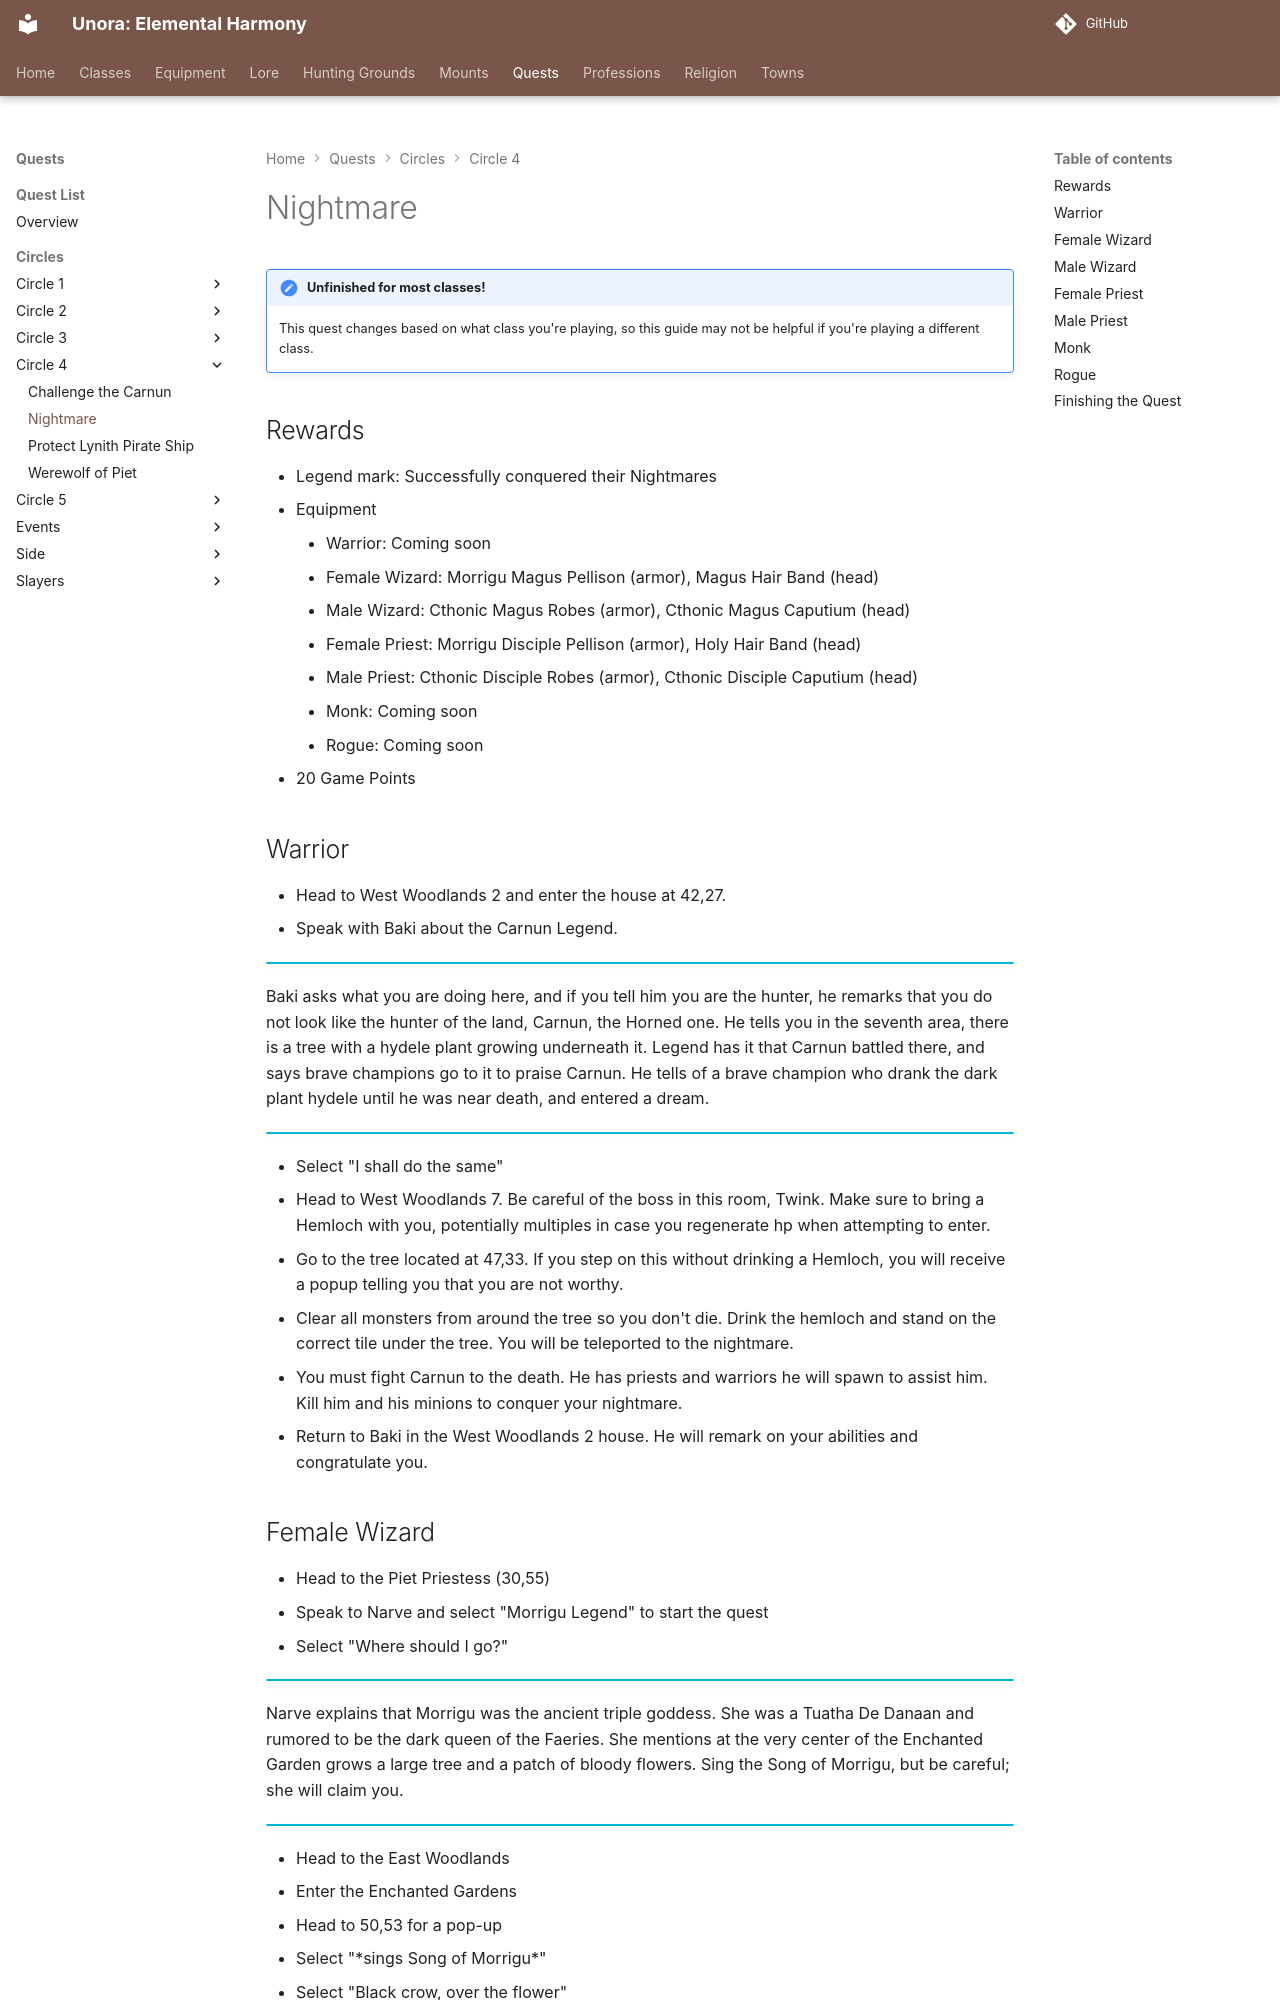

repository: unora-project/unora-project.github.io · page: quests/circles/circle_4/nightmare/index.html · generator: mkdocs

# Nightmare

!!! note "Unfinished for most classes!"

     This quest changes based on what class you're playing, so this guide may not be helpful if you're playing a different class.

## Rewards

- Legend mark: Successfully conquered their Nightmares
- Equipment
    - Warrior: Coming soon
    - Female Wizard: Morrigu Magus Pellison (armor), Magus Hair Band (head)
    - Male Wizard: Cthonic Magus Robes (armor), Cthonic Magus Caputium (head)
    - Female Priest: Morrigu Disciple Pellison (armor), Holy Hair Band (head)
    - Male Priest: Cthonic Disciple Robes (armor), Cthonic Disciple Caputium (head)
    - Monk: Coming soon
    - Rogue: Coming soon
- 20 Game Points

## Warrior

- Head to West Woodlands 2 and enter the house at 42,27.
- Speak with Baki about the Carnun Legend.

!!! info ""

Baki asks what you are doing here, and if you tell him you are the hunter, he remarks that you do not look like the hunter of the land, Carnun, the Horned one. He tells you in the seventh area, there is a tree with a hydele plant growing underneath it. Legend has it that Carnun battled there, and says brave champions go to it to praise Carnun. He tells of a brave champion who drank the dark plant hydele until he was near death, and entered a dream.

!!! info ""

- Select "I shall do the same"
- Head to West Woodlands 7. Be careful of the boss in this room, Twink. Make sure to bring a Hemloch with you, potentially multiples in case you regenerate hp when attempting to enter.
- Go to the tree located at 47,33. If you step on this without drinking a Hemloch, you will receive a popup telling you that you are not worthy.
- Clear all monsters from around the tree so you don't die. Drink the hemloch and stand on the correct tile under the tree. You will be teleported to the nightmare.
- You must fight Carnun to the death. He has priests and warriors he will spawn to assist him. Kill him and his minions to conquer your nightmare.
- Return to Baki in the West Woodlands 2 house. He will remark on your abilities and congratulate you.
